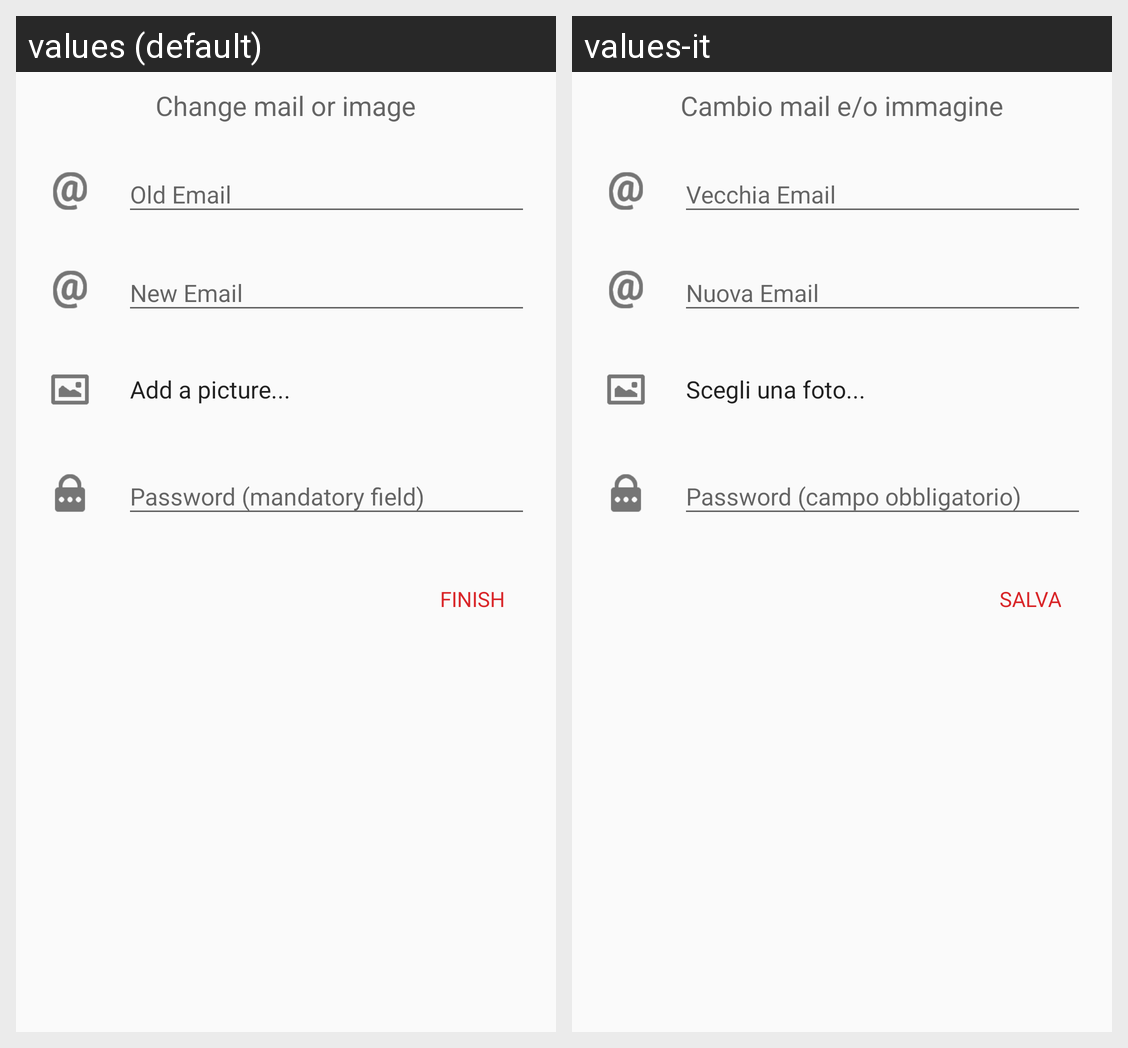

The Android screen above is rendered under two locales of the same app. Produce the string resources it draws, with the default and per-locale values.
Android screen res/layout/fragment_editprofil.xml rendered under 2 locales, left to right: values (default), values-it. Device: Nexus 5 (rendered at 1080×1920; each locale shown at half size, 540×960, under a caption strip naming it); theme AppTheme.
Strings drawn on this screen, with the default value and each locale's value (text and hints the layout hard-codes, and strings that could not be matched under every locale, appear in the picture but are not listed):

add_picture
  values: Add a picture...
  values-it: Scegli una foto...

finish
  values: Finish
  values-it: Salva

titleedit
  values: Change mail or image
  values-it: Cambio mail e/o immagine
